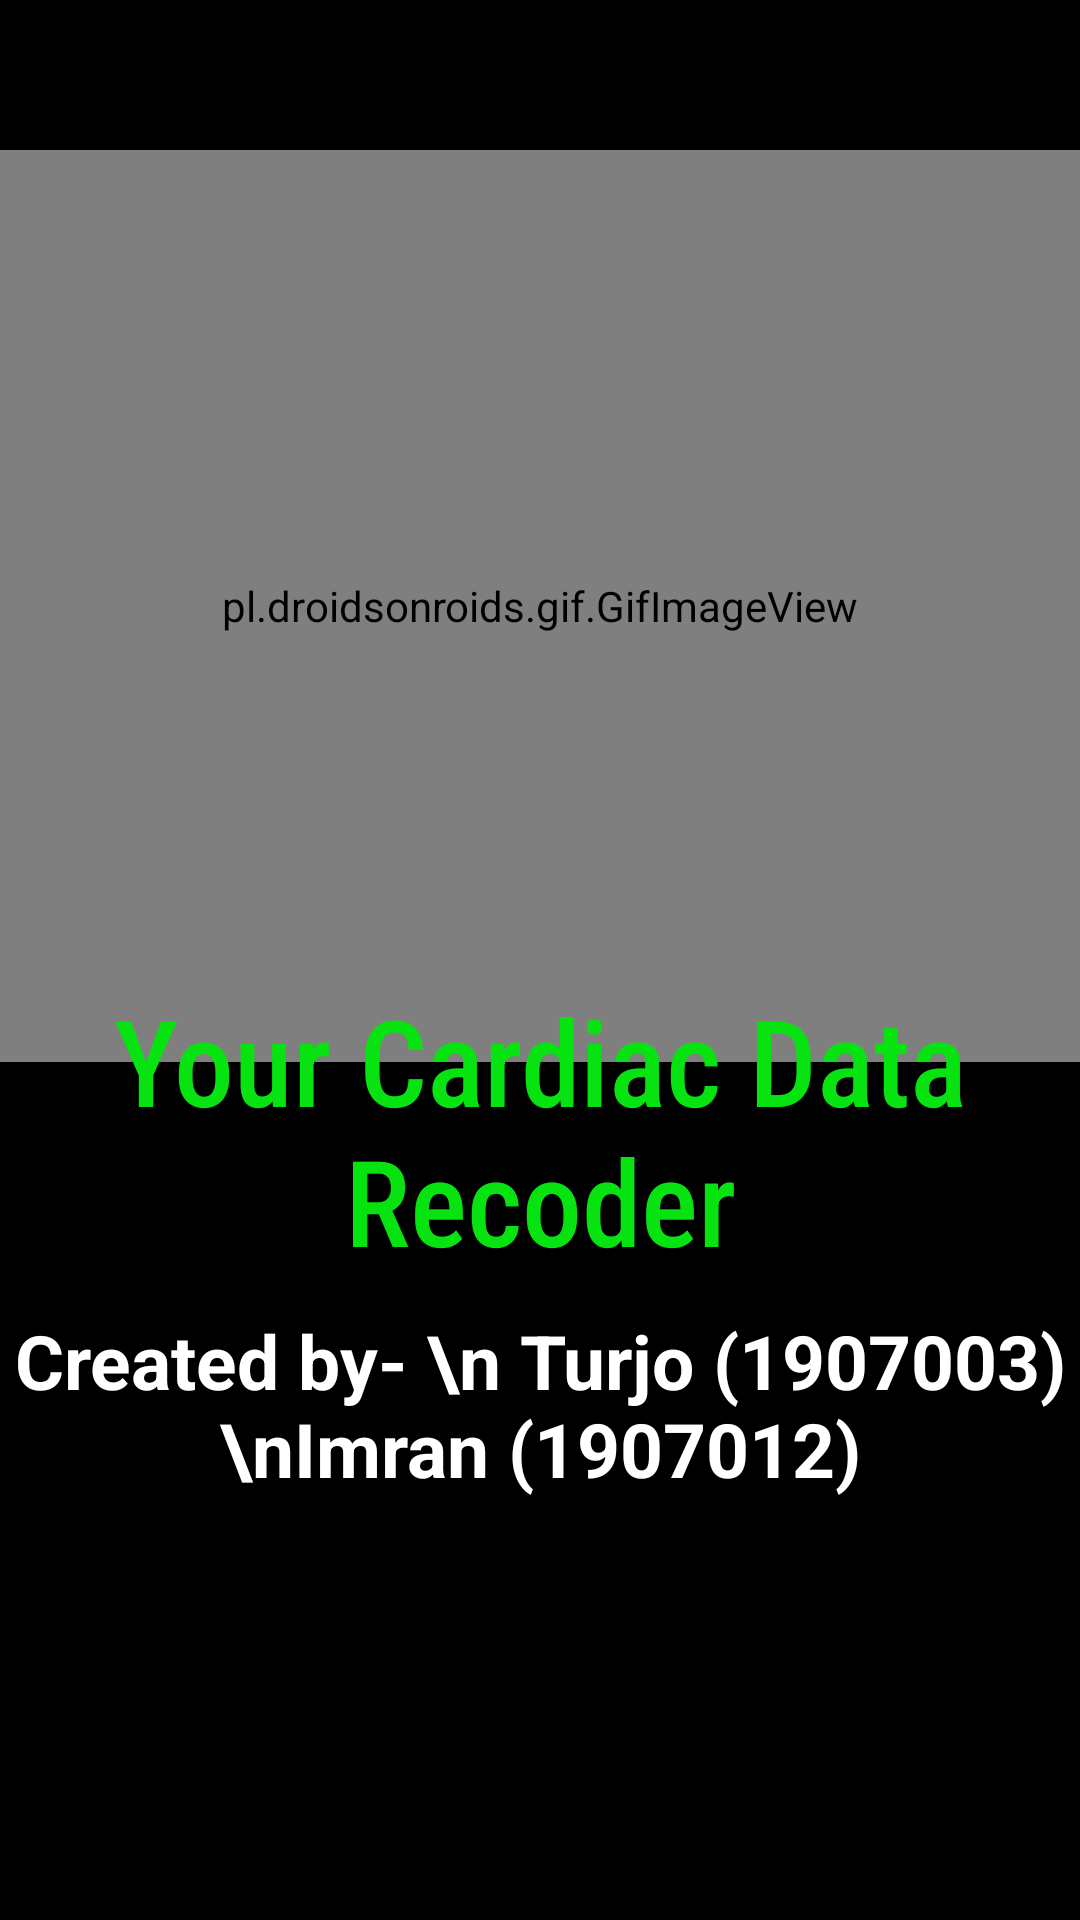

This screen was rendered from an Android layout file. Write that file and the resources it references.
<!-- AndroidManifest.xml: application theme Theme.CardiacDataRecoder -->
<!-- res/layout/activity_main.xml -->
<?xml version="1.0" encoding="utf-8"?>
<androidx.constraintlayout.widget.ConstraintLayout xmlns:android="http://schemas.android.com/apk/res/android"
    xmlns:app="http://schemas.android.com/apk/res-auto"
    xmlns:tools="http://schemas.android.com/tools"
    android:layout_width="match_parent"
    android:layout_height="match_parent"
    android:id="@+id/splashscreen"
    android:background="@color/black"
    tools:context=".MainActivity">

    <pl.droidsonroids.gif.GifImageView
        android:id="@+id/splashScreenImg"
        android:layout_width="match_parent"
        android:layout_height="304dp"
        android:layout_marginTop="50dp"
        android:src="@drawable/heartanimation1"
        app:layout_constraintEnd_toEndOf="parent"
        app:layout_constraintStart_toStartOf="parent"
        app:layout_constraintTop_toTopOf="parent" />

    <TextView
        android:id="@+id/textViewHeadline"
        android:layout_width="wrap_content"
        android:layout_height="wrap_content"
        android:text="Your Cardiac Data Recoder"
        android:textAlignment="center"
        android:textColor="#07E311"
        android:textSize="40dp"
        android:fontFamily="sans-serif-condensed-medium"
        app:layout_constraintBottom_toBottomOf="parent"
        app:layout_constraintEnd_toEndOf="parent"
        app:layout_constraintHorizontal_bias="0.0"
        app:layout_constraintStart_toStartOf="parent"
        app:layout_constraintTop_toTopOf="parent"
        app:layout_constraintVertical_bias="0.605" />

    <TextView
        android:id="@+id/textViewDetails"
        android:layout_width="wrap_content"
        android:layout_height="wrap_content"
        android:layout_marginTop="10sp"
        android:text="Created by- \n Turjo (1907003) \nImran (1907012)"
        android:textAlignment="center"
        android:textColor="@color/white"
        android:textSize="25sp"
        android:textStyle="bold"
        app:layout_constraintEnd_toEndOf="parent"
        app:layout_constraintHorizontal_bias="0.496"
        app:layout_constraintStart_toStartOf="parent"
        app:layout_constraintTop_toBottomOf="@+id/textViewHeadline" />

</androidx.constraintlayout.widget.ConstraintLayout>
<!-- resources referenced by this layout -->
<resources>
  <!-- drawable heartanimation1: gif bitmap (drawable-v24, 680341 bytes) -->
  <style name="Theme.CardiacDataRecoder" parent="Theme.AppCompat.DayNight.NoActionBar">
          
          <item name="colorPrimary">@color/purple_500</item>
          <item name="colorPrimaryVariant">@color/purple_700</item>
          <item name="colorOnPrimary">@color/white</item>
          
          <item name="colorSecondary">@color/teal_200</item>
          <item name="colorSecondaryVariant">@color/teal_700</item>
          <item name="colorOnSecondary">@color/black</item>
          
          <item name="android:statusBarColor">?attr/colorPrimaryVariant</item>
          
      </style>
  <!-- not gathered from this repository: default colours our renderer supplied (Android Studio template values) -->
  <color name="purple_500">#FF6200EE</color>
  <color name="purple_700">#FF3700B3</color>
  <color name="teal_200">#FF03DAC5</color>
  <color name="teal_700">#FF018786</color>
  <color name="black">#FF000000</color>
  <color name="white">#FFFFFFFF</color>
</resources>
